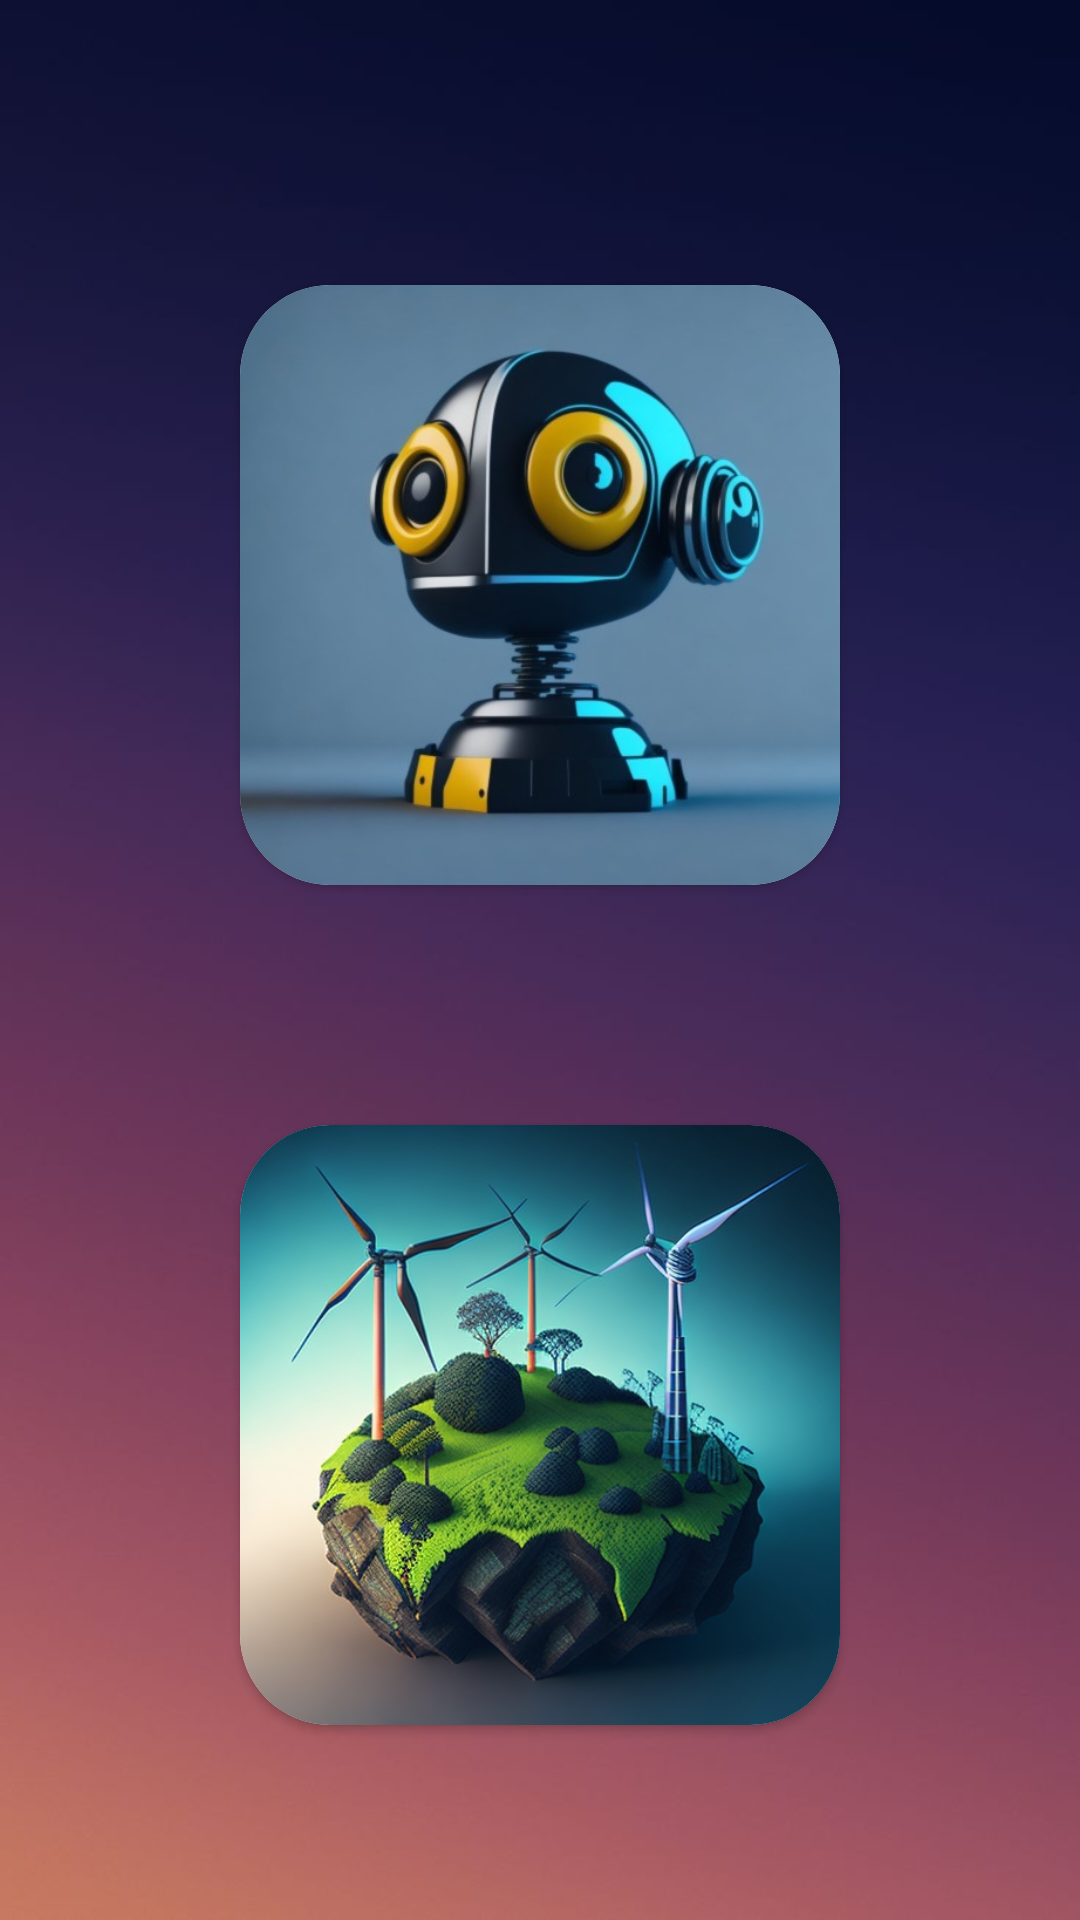

This screen was rendered from an Android layout file. Write that file and the resources it references.
<!-- AndroidManifest.xml: application theme Theme.SmartQueryResolver -->
<!-- res/layout/selection_screen.xml -->
<?xml version="1.0" encoding="utf-8"?>
<LinearLayout xmlns:android="http://schemas.android.com/apk/res/android"
    xmlns:app="http://schemas.android.com/apk/res-auto"
    xmlns:tools="http://schemas.android.com/tools"
    android:layout_width="match_parent"
    android:layout_height="match_parent"
    tools:context=".SelectionScreen"
    android:gravity="center"
    android:orientation="vertical"
    android:background="@drawable/back1"
    >


    <androidx.cardview.widget.CardView
                android:layout_width="wrap_content"
                android:layout_height="wrap_content"
                app:cardCornerRadius="30dp"
                android:layout_marginBottom="40dp"
                android:elevation="200dp"
                android:id="@+id/questionCardView"
                android:layout_marginTop="30dp"
                >

                <ImageView
                    android:layout_width="200dp"
                    android:layout_height="200dp"
                    android:contentDescription="@string/questionContentDesc"
                    android:src="@drawable/ai2"
                    android:id="@+id/questionImageView"
                    />

            </androidx.cardview.widget.CardView>


    <androidx.cardview.widget.CardView
        android:layout_marginTop="40dp"
        android:layout_width="wrap_content"
        android:layout_height="wrap_content"
        app:cardCornerRadius="30dp"
        android:elevation="200dp"
        android:id="@+id/pictureCardView"
        >

        <ImageView
            android:layout_width="200dp"
            android:layout_height="200dp"
            android:contentDescription="@string/questionContentDesc"
            android:src="@drawable/image2"
            tools:ignore="ImageContrastCheck"
            android:id="@+id/pictureImageView"
            />

    </androidx.cardview.widget.CardView>


</LinearLayout>
<!-- resources referenced by this layout -->
<resources>
  <!-- drawable ai2: jpg bitmap (drawable-v24, 35908 bytes) -->
  <!-- drawable back1: jpg bitmap (drawable-v24, 16505 bytes) -->
  <!-- drawable image2: jpg bitmap (drawable-v24, 171652 bytes) -->
  <string name="questionContentDesc">Got a query?</string>
  <style name="Theme.SmartQueryResolver" parent="Theme.MaterialComponents.DayNight.NoActionBar">
          
          <item name="colorPrimary">@color/purple_500</item>
          <item name="colorPrimaryVariant">@color/purple_700</item>
          <item name="colorOnPrimary">@color/white</item>
          
          <item name="colorSecondary">@color/teal_200</item>
          <item name="colorSecondaryVariant">@color/teal_700</item>
          <item name="colorOnSecondary">@color/black</item>
          
          <item name="android:statusBarColor">?attr/colorPrimaryVariant</item>
          
      </style>
  <color name="purple_500">#FF6200EE</color>
  <color name="purple_700">#FF3700B3</color>
  <color name="white">#FFFFFFFF</color>
  <color name="teal_200">#FF03DAC5</color>
  <color name="teal_700">#FF018786</color>
  <color name="black">#FF000000</color>
</resources>
